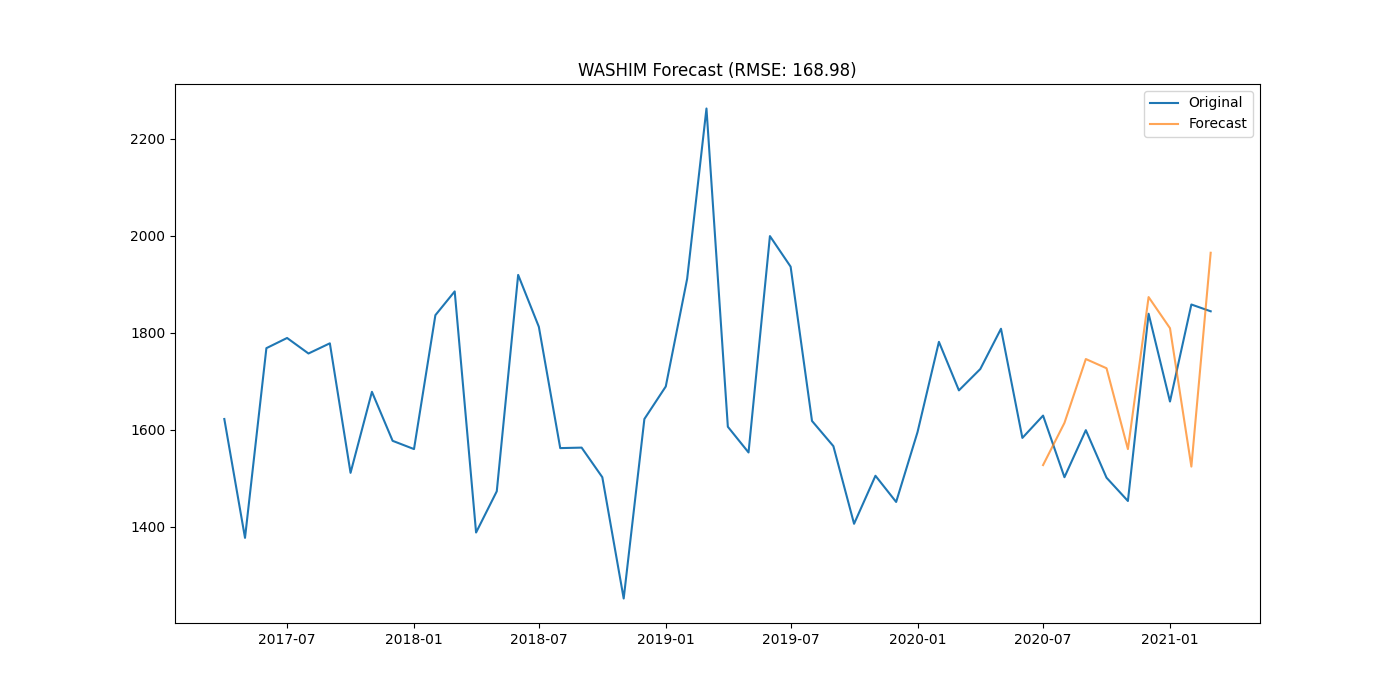

The table this chart was drawn from, first rows:
district, date, actual, forecast
WASHIM, 2020-07-01, 1629, 1527
WASHIM, 2020-08-01, 1502, 1614
WASHIM, 2020-09-01, 1599, 1746
WASHIM, 2020-10-01, 1501, 1727
WASHIM, 2020-11-01, 1453, 1560
WASHIM, 2020-12-01, 1839, 1873
WASHIM, 2021-01-01, 1658, 1809
WASHIM, 2021-02-01, 1858, 1524
WASHIM, 2021-03-01, 1844, 1965
